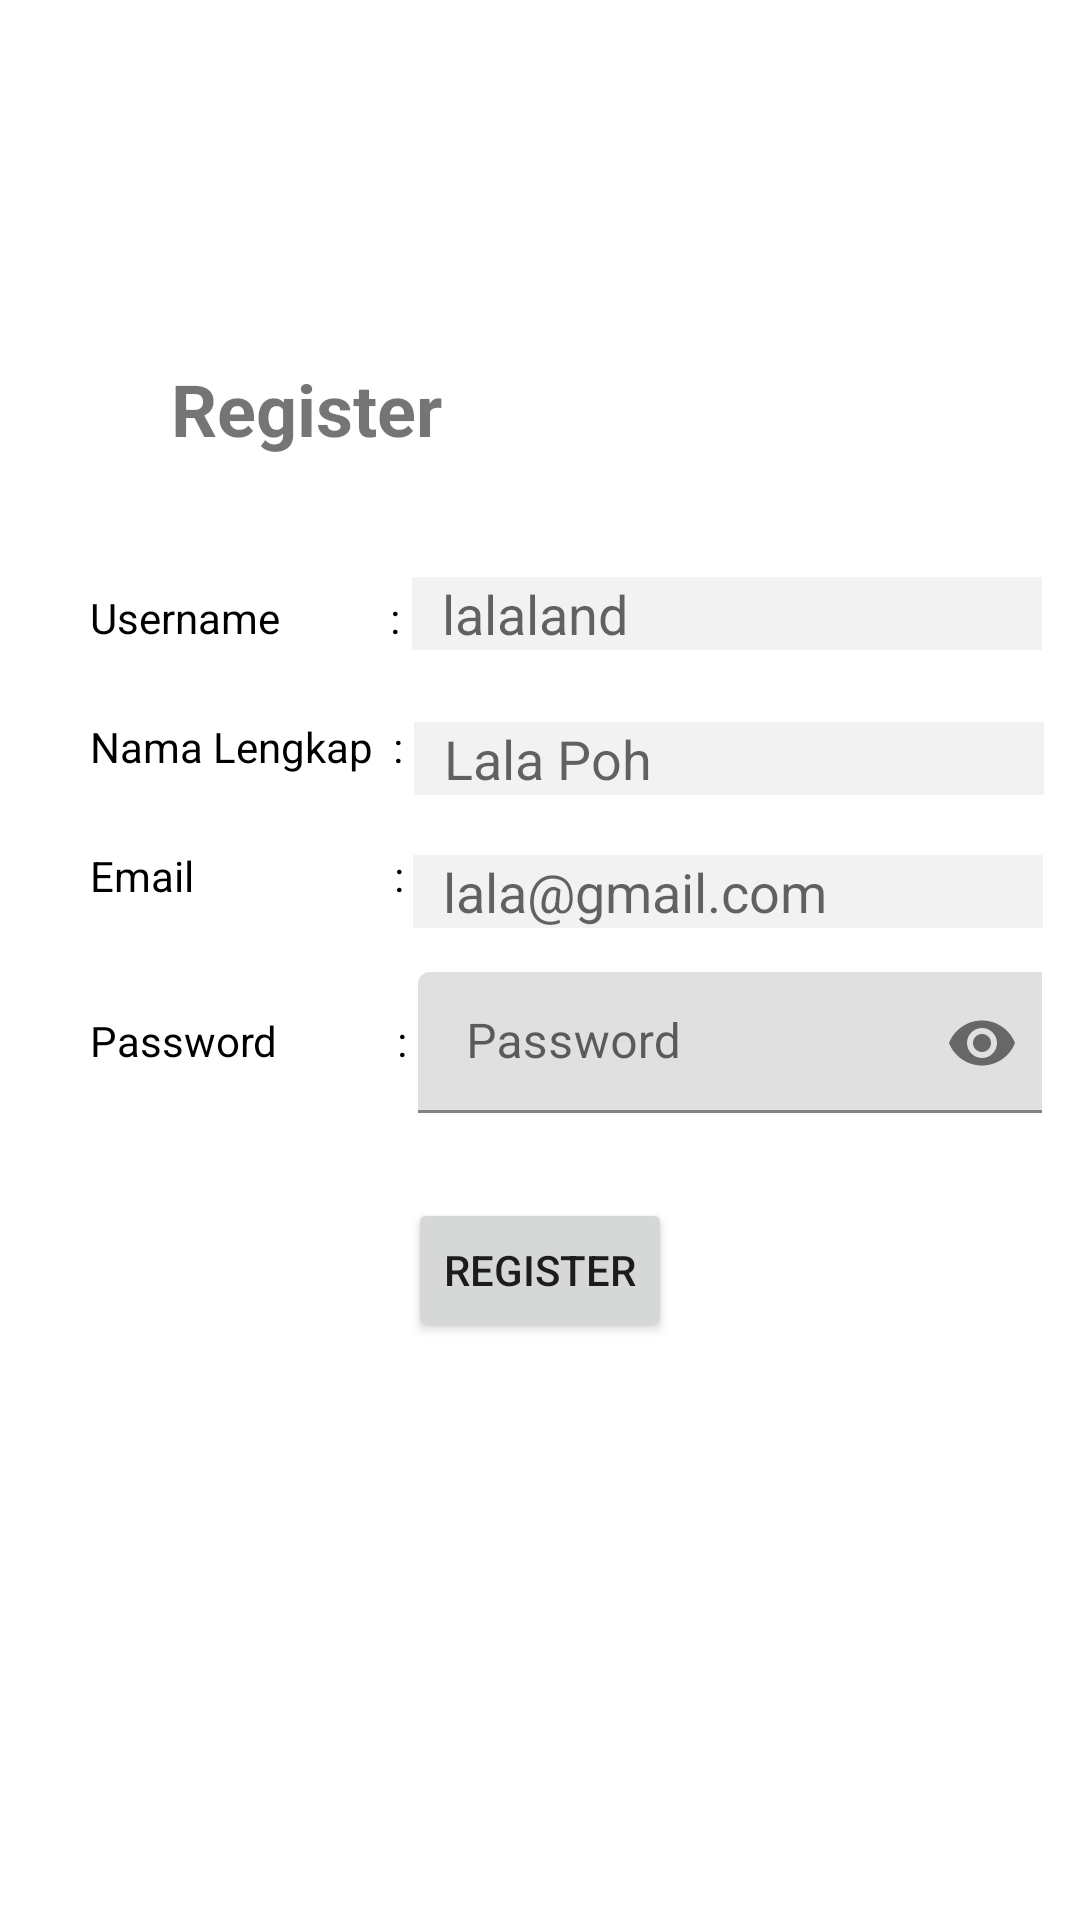

Here is an Android app screen rendered from its layout file. Give the layout XML and the strings, colors and styles it references.
<!-- AndroidManifest.xml: application theme Theme.HappyTogether -->
<!-- res/layout/fragment_register.xml -->
<?xml version="1.0" encoding="utf-8"?>
<FrameLayout xmlns:android="http://schemas.android.com/apk/res/android"
    xmlns:tools="http://schemas.android.com/tools"
    xmlns:app="http://schemas.android.com/apk/res-auto"
    android:layout_width="match_parent"
    android:layout_height="match_parent"
    tools:context=".login.RegisterFragment">

    <androidx.constraintlayout.widget.ConstraintLayout
        android:layout_width="match_parent"
        android:layout_height="match_parent">

        <FrameLayout
            android:layout_width="363dp"
            android:layout_height="445dp"
            app:layout_constraintBottom_toBottomOf="parent"
            app:layout_constraintEnd_toEndOf="parent"
            app:layout_constraintStart_toStartOf="parent"
            app:layout_constraintTop_toTopOf="parent"
            app:layout_constraintVertical_bias="0.213"
            android:background="@color/white">

        </FrameLayout>

        <TextView
            android:id="@+id/textView2"
            android:layout_width="wrap_content"
            android:layout_height="wrap_content"
            android:layout_marginTop="120dp"
            android:text="Register"
            android:textSize="24sp"
            android:textStyle="bold"
            app:layout_constraintEnd_toEndOf="parent"
            app:layout_constraintHorizontal_bias="0.211"
            app:layout_constraintStart_toStartOf="parent"
            app:layout_constraintTop_toTopOf="parent" />

        <EditText
            android:id="@+id/username"
            android:layout_width="wrap_content"
            android:layout_height="wrap_content"
            android:layout_marginTop="40dp"
            android:background="#52D6D6D6"
            android:ems="10"
            android:hint="lalaland"
            android:paddingStart="10dp"
            android:shadowColor="@color/black"
            android:inputType="textPersonName"
            app:layout_constraintEnd_toEndOf="parent"
            app:layout_constraintHorizontal_bias="0.237"
            app:layout_constraintStart_toEndOf="@+id/textView3"
            app:layout_constraintTop_toBottomOf="@+id/textView2" />

        <TextView
            android:id="@+id/textView3"
            android:layout_width="wrap_content"
            android:layout_height="wrap_content"
            android:layout_marginStart="30dp"
            android:layout_marginTop="44dp"
            android:text="Username           :"
            android:textColor="@color/black"
            app:layout_constraintStart_toStartOf="parent"
            app:layout_constraintTop_toBottomOf="@+id/textView2" />

        <EditText
            android:id="@+id/full_name"
            android:layout_width="wrap_content"
            android:layout_height="wrap_content"
            android:layout_marginTop="24dp"
            android:background="#52D6D6D6"
            android:ems="10"
            android:hint="Lala Poh"
            android:paddingStart="10dp"
            android:inputType="textPersonName"
            app:layout_constraintEnd_toEndOf="parent"
            app:layout_constraintHorizontal_bias="0.232"
            app:layout_constraintStart_toEndOf="@+id/textView4"
            app:layout_constraintTop_toBottomOf="@+id/username" />

        <TextView
            android:id="@+id/textView4"
            android:layout_width="wrap_content"
            android:layout_height="wrap_content"
            android:layout_marginStart="30dp"
            android:layout_marginTop="24dp"
            android:text="Nama Lengkap  :"
            android:textColor="@color/black"
            app:layout_constraintStart_toStartOf="parent"
            app:layout_constraintTop_toBottomOf="@+id/textView3" />

        <EditText
            android:id="@+id/email"
            android:layout_width="wrap_content"
            android:layout_height="wrap_content"
            android:layout_marginTop="20dp"
            android:background="#52D6D6D6"
            android:ems="10"
            android:hint="lala@gmail.com"
            android:paddingStart="10dp"
            android:inputType="textEmailAddress"
            app:layout_constraintEnd_toEndOf="parent"
            app:layout_constraintHorizontal_bias="0.203"
            app:layout_constraintStart_toEndOf="@+id/textView5"
            app:layout_constraintTop_toBottomOf="@+id/full_name" />

        <TextView
            android:id="@+id/textView5"
            android:layout_width="wrap_content"
            android:layout_height="wrap_content"
            android:layout_marginStart="30dp"
            android:layout_marginTop="24dp"
            android:text="Email                    :"
            android:textColor="@color/black"
            app:layout_constraintStart_toStartOf="parent"
            app:layout_constraintTop_toBottomOf="@+id/textView4" />


        <com.google.android.material.textfield.TextInputLayout
            android:id="@+id/PasswordLayout"
            android:layout_width="208dp"
            android:layout_height="47dp"
            android:layout_marginBottom="32dp"
            android:orientation="horizontal"
            app:layout_constraintBottom_toBottomOf="parent"
            app:layout_constraintEnd_toEndOf="parent"
            app:layout_constraintHorizontal_bias="0.207"
            app:layout_constraintStart_toEndOf="@+id/textView6"
            app:layout_constraintTop_toBottomOf="@+id/email"
            app:layout_constraintVertical_bias="0.058"
            app:passwordToggleEnabled="true">

            <com.google.android.material.textfield.TextInputEditText
                android:id="@+id/password"
                android:layout_width="212dp"
                android:layout_height="match_parent"
                android:hint="Password"
                android:inputType="textPassword" />
        </com.google.android.material.textfield.TextInputLayout>

        <TextView
            android:id="@+id/textView6"
            android:layout_width="wrap_content"
            android:layout_height="wrap_content"
            android:layout_marginStart="30dp"
            android:layout_marginTop="24dp"
            android:text="Password            :"
            android:textColor="@color/black"
            app:layout_constraintBottom_toBottomOf="parent"
            app:layout_constraintStart_toStartOf="parent"
            app:layout_constraintTop_toBottomOf="@+id/textView5"
            app:layout_constraintVertical_bias="0.041" />

        <Button
            android:id="@+id/btn_register"
            android:layout_width="wrap_content"
            android:layout_height="wrap_content"
            android:text="Register"
            app:layout_constraintBottom_toBottomOf="parent"
            app:layout_constraintEnd_toEndOf="parent"
            app:layout_constraintStart_toStartOf="parent"
            app:layout_constraintTop_toBottomOf="@+id/textView6"
            app:layout_constraintVertical_bias="0.182" />

    </androidx.constraintlayout.widget.ConstraintLayout>

</FrameLayout>
<!-- resources referenced by this layout -->
<resources>
  <color name="black">#FF000000</color>
  <color name="white">#FFFFFFFF</color>
  <style name="Theme.HappyTogether" parent="Theme.MaterialComponents.DayNight.NoActionBar">
          
          <item name="colorPrimary">@color/orange_300</item>
          <item name="colorPrimaryVariant">@color/orange_500</item>
          <item name="colorOnPrimary">@color/white</item>
          
          <item name="colorSecondary">@color/ash_white</item>
          <item name="colorSecondaryVariant">@color/ash_gray</item>
          <item name="colorOnSecondary">@color/black</item>
          
          <item name="android:statusBarColor" tools:targetApi="l">?attr/colorPrimaryVariant</item>
          
      </style>
  <color name="orange_300">#E4B258</color>
  <color name="orange_500">#FFE8A735</color>
  <color name="ash_white">#FFF6F6F6</color>
  <color name="ash_gray">#FFCACCCF</color>
</resources>
